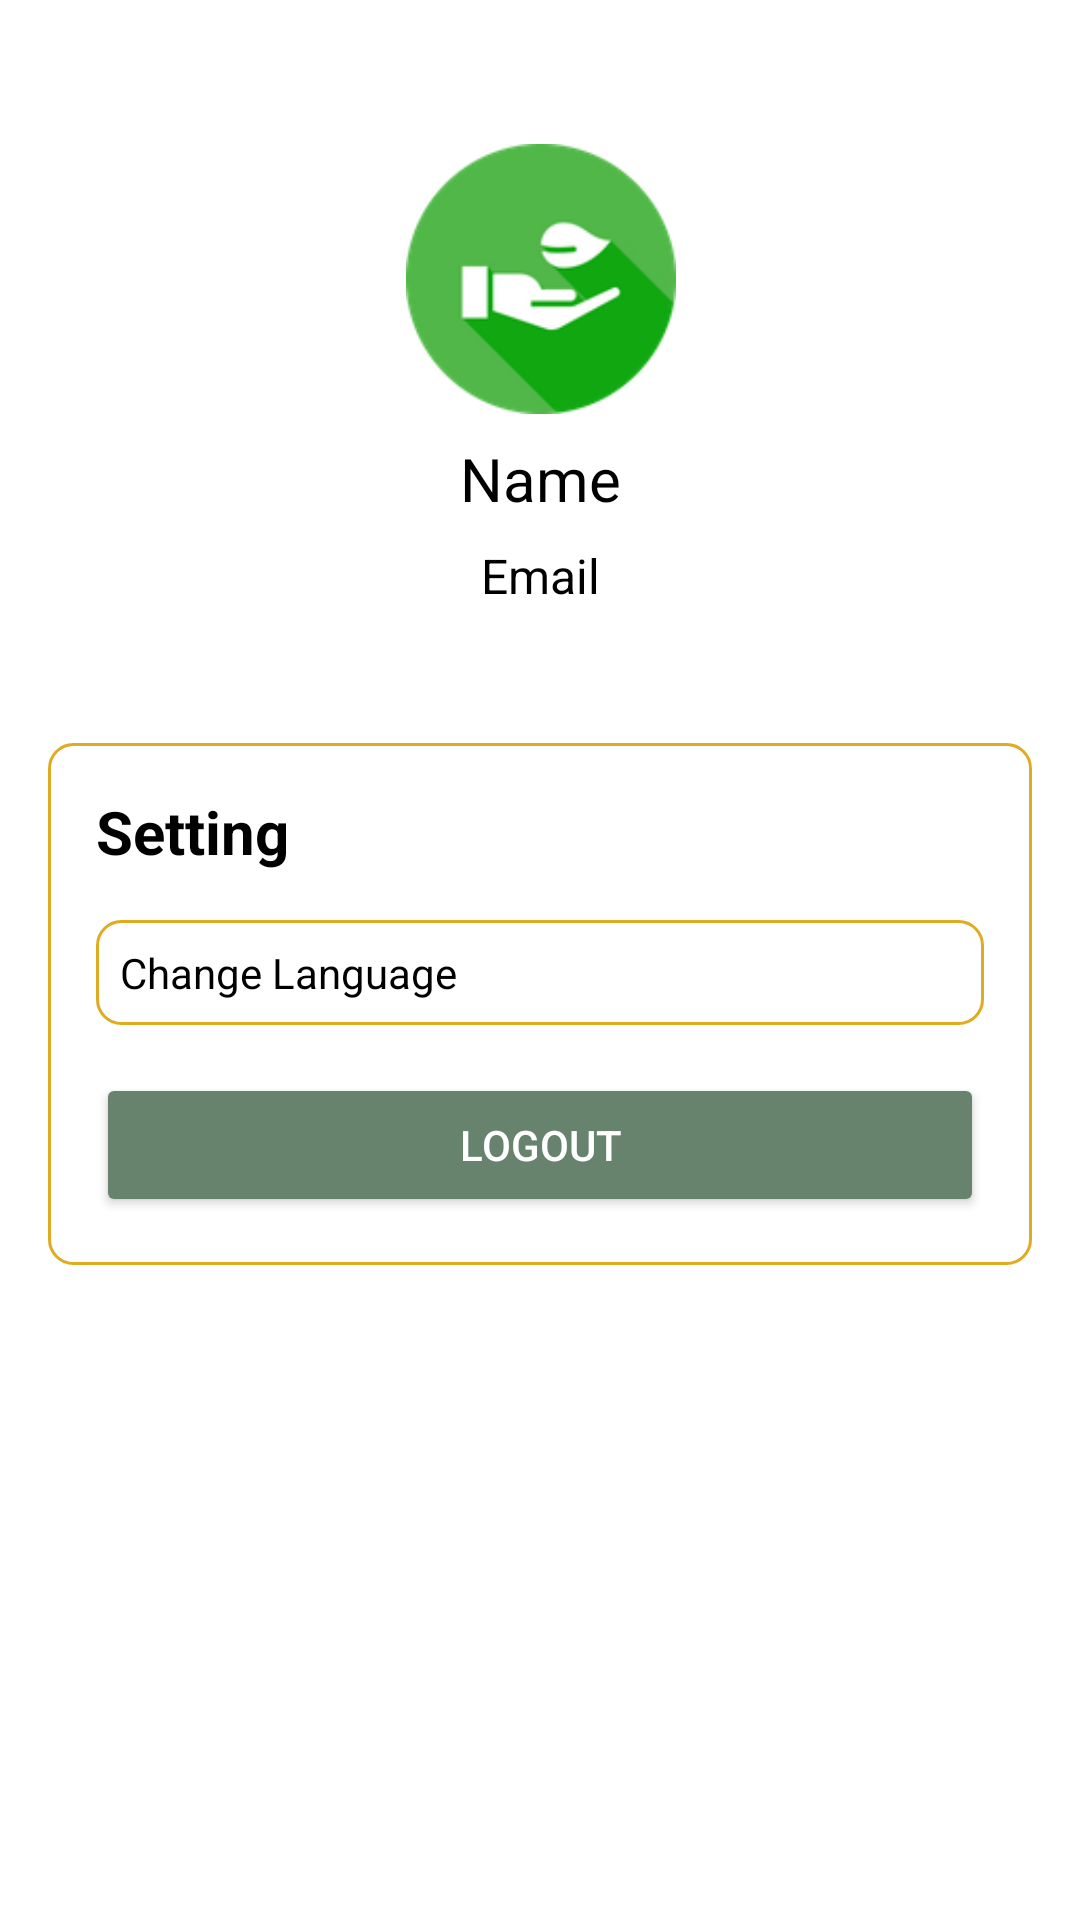

The Android layout XML behind this screen, and the referenced resources:
<!-- AndroidManifest.xml: application theme Theme.CalcuWaste -->
<!-- res/layout/fragment_profile.xml -->
<?xml version="1.0" encoding="utf-8"?>
<androidx.constraintlayout.widget.ConstraintLayout xmlns:android="http://schemas.android.com/apk/res/android"
    xmlns:app="http://schemas.android.com/apk/res-auto"
    xmlns:tools="http://schemas.android.com/tools"
    android:layout_width="match_parent"
    android:layout_height="match_parent"
    android:id="@+id/frame_container"
    android:padding="16dp"
    android:background="@color/white"
    tools:context=".ui.ProfileFragment">

    <ImageView
        android:id="@+id/avatar"
        android:layout_width="90dp"
        android:layout_height="90dp"
        android:layout_marginTop="32dp"
        android:src="@drawable/leaf_logo"
        app:layout_constraintEnd_toEndOf="parent"
        app:layout_constraintHorizontal_bias="0.501"
        app:layout_constraintStart_toStartOf="parent"
        app:layout_constraintTop_toTopOf="parent" />

    <TextView
        android:id="@+id/username"
        android:layout_width="wrap_content"
        android:layout_height="wrap_content"
        android:layout_marginTop="8dp"
        android:text="@string/txt_name"
        android:textSize="20sp"
        android:textColor="@color/black"
        app:layout_constraintEnd_toEndOf="parent"
        app:layout_constraintStart_toStartOf="parent"
        app:layout_constraintTop_toBottomOf="@+id/avatar" />

    <TextView
        android:id="@+id/email"
        android:layout_width="wrap_content"
        android:layout_height="wrap_content"
        android:layout_marginTop="8dp"
        android:text="@string/txt_email"
        android:textColor="@color/black"
        android:textSize="16sp"
        app:layout_constraintEnd_toEndOf="parent"
        app:layout_constraintStart_toStartOf="parent"
        app:layout_constraintTop_toBottomOf="@+id/username" />

    <RelativeLayout
        android:id="@+id/container"
        android:layout_width="match_parent"
        android:layout_height="0dp"
        android:layout_marginTop="45dp"
        android:background="@drawable/custom_desc"
        android:orientation="vertical"
        android:padding="16dp"
        app:layout_constraintEnd_toEndOf="parent"
        app:layout_constraintStart_toStartOf="parent"
        app:layout_constraintTop_toBottomOf="@+id/email">

        <TextView
            android:id="@+id/tv_setting"
            android:layout_width="wrap_content"
            android:layout_height="wrap_content"
            android:text="@string/setting"
            android:textColor="@color/black"
            android:textSize="20sp"
            android:textStyle="bold" />

        <RelativeLayout
            android:id="@+id/btn_language"
            android:layout_width="match_parent"
            android:layout_height="wrap_content"
            android:layout_below="@+id/tv_setting"
            android:layout_marginTop="16dp"
            android:background="@drawable/custom_desc"
            android:gravity="center_vertical"
            android:padding="8dp">

            <TextView
                android:layout_width="wrap_content"
                android:layout_height="wrap_content"
                android:drawablePadding="8dp"
                android:gravity="center_vertical"
                android:text="@string/change_language"
                android:textColor="@color/black"
                app:drawableStartCompat="@drawable/ic_language"
                app:drawableTint="@color/green"
                tools:ignore="RelativeOverlap" />

            <ImageView
                android:layout_width="wrap_content"
                android:layout_height="wrap_content"
                android:layout_alignParentEnd="true"
                android:src="@drawable/ic_arrow"
                app:tint="@color/green" />

        </RelativeLayout>

        <Button
            android:id="@+id/btn_logout"
            android:layout_width="match_parent"
            android:layout_height="wrap_content"
            android:layout_below="@id/btn_language"
            android:layout_marginTop="16dp"
            android:backgroundTint="@color/green"
            android:textColor="@color/white"
            android:text="@string/logout" />

    </RelativeLayout>

</androidx.constraintlayout.widget.ConstraintLayout>
<!-- resources referenced by this layout -->
<resources>
  <color name="black">#FF000000</color>
  <color name="green">#67836E</color>
  <color name="white">#FFFFFFFF</color>
  <!-- drawable custom_desc (drawable) -->
  <?xml version="1.0" encoding="utf-8"?>
  <shape xmlns:android="http://schemas.android.com/apk/res/android"
      android:shape="rectangle">
      <solid android:color="@color/white"/>
      <stroke
          android:width="1dp"
          android:color="@color/orange" />
      <corners android:radius="8dp" />
  </shape>
  <!-- drawable leaf_logo: png bitmap (drawable, 8480 bytes) -->
  <string name="change_language">Change Language</string>
  <string name="logout">Logout</string>
  <string name="setting">Setting</string>
  <string name="txt_email">Email</string>
  <string name="txt_name">Name</string>
  <style name="Theme.CalcuWaste" parent="Base.Theme.CalcuWaste" />
  <color name="orange">#DFAB20</color>
  <style name="Base.Theme.CalcuWaste" parent="Theme.Material3.DayNight">
          
          
          <item name="colorPrimary">@color/green</item>
          <item name="colorSecondary">@color/green</item>
      </style>
</resources>
